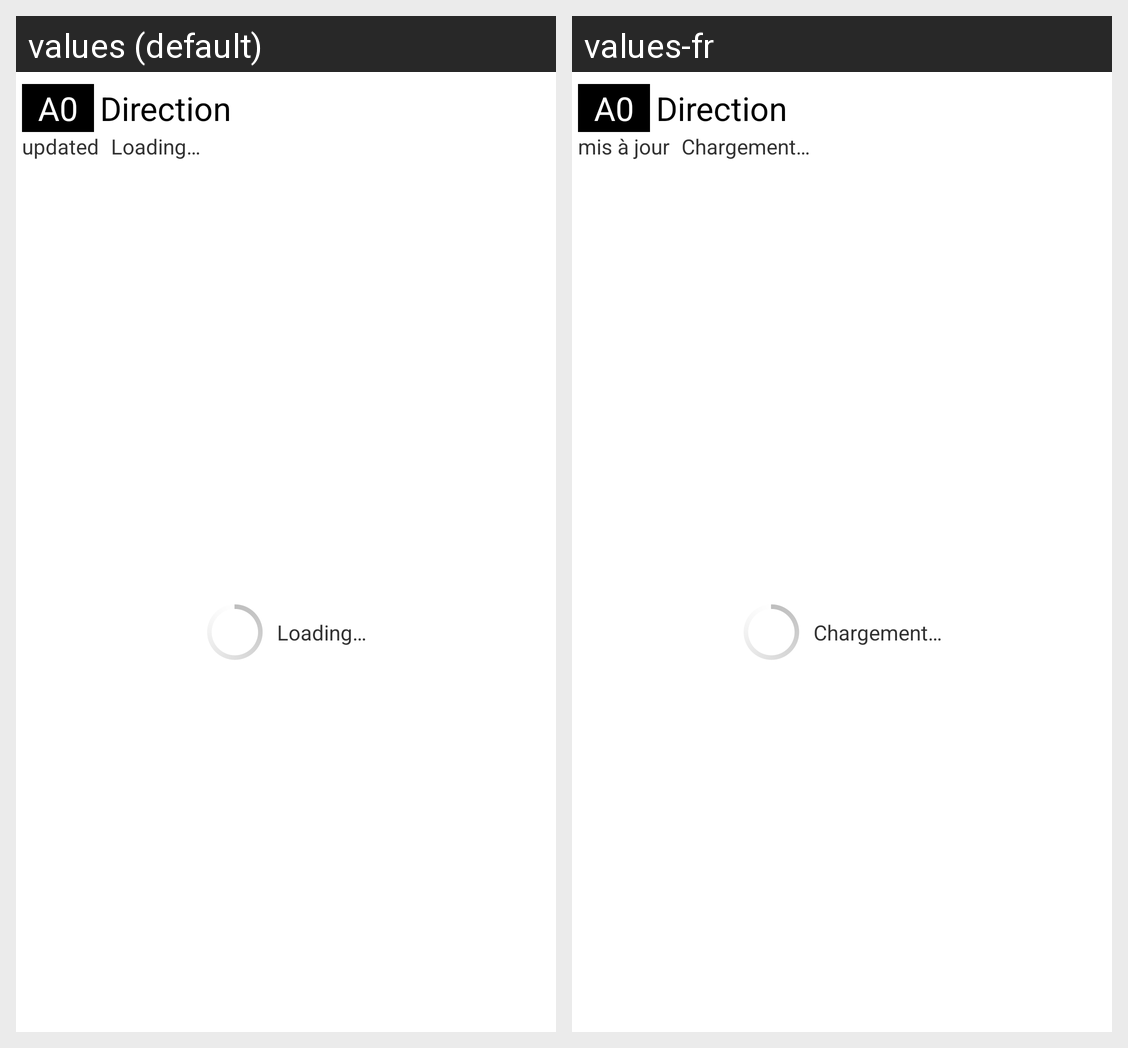

Translations of the strings shown on this Android screen, per locale in the grid:
Android screen res/layout/show_line_next_stops.xml rendered under 2 locales, left to right: values (default), values-fr. Device: Nexus 5 (rendered at 1080×1920; each locale shown at half size, 540×960, under a caption strip naming it); theme AppTheme.
Strings drawn on this screen, with the default value and each locale's value (text and hints the layout hard-codes, and strings that could not be matched under every locale, appear in the picture but are not listed):

updated
  values: updated
  values-fr: mis à jour

loading
  values: Loading…
  values-fr: Chargement…

default_direction
  values: Direction
  values-fr: Direction

default_line
  values: A0
  values-fr: A0
